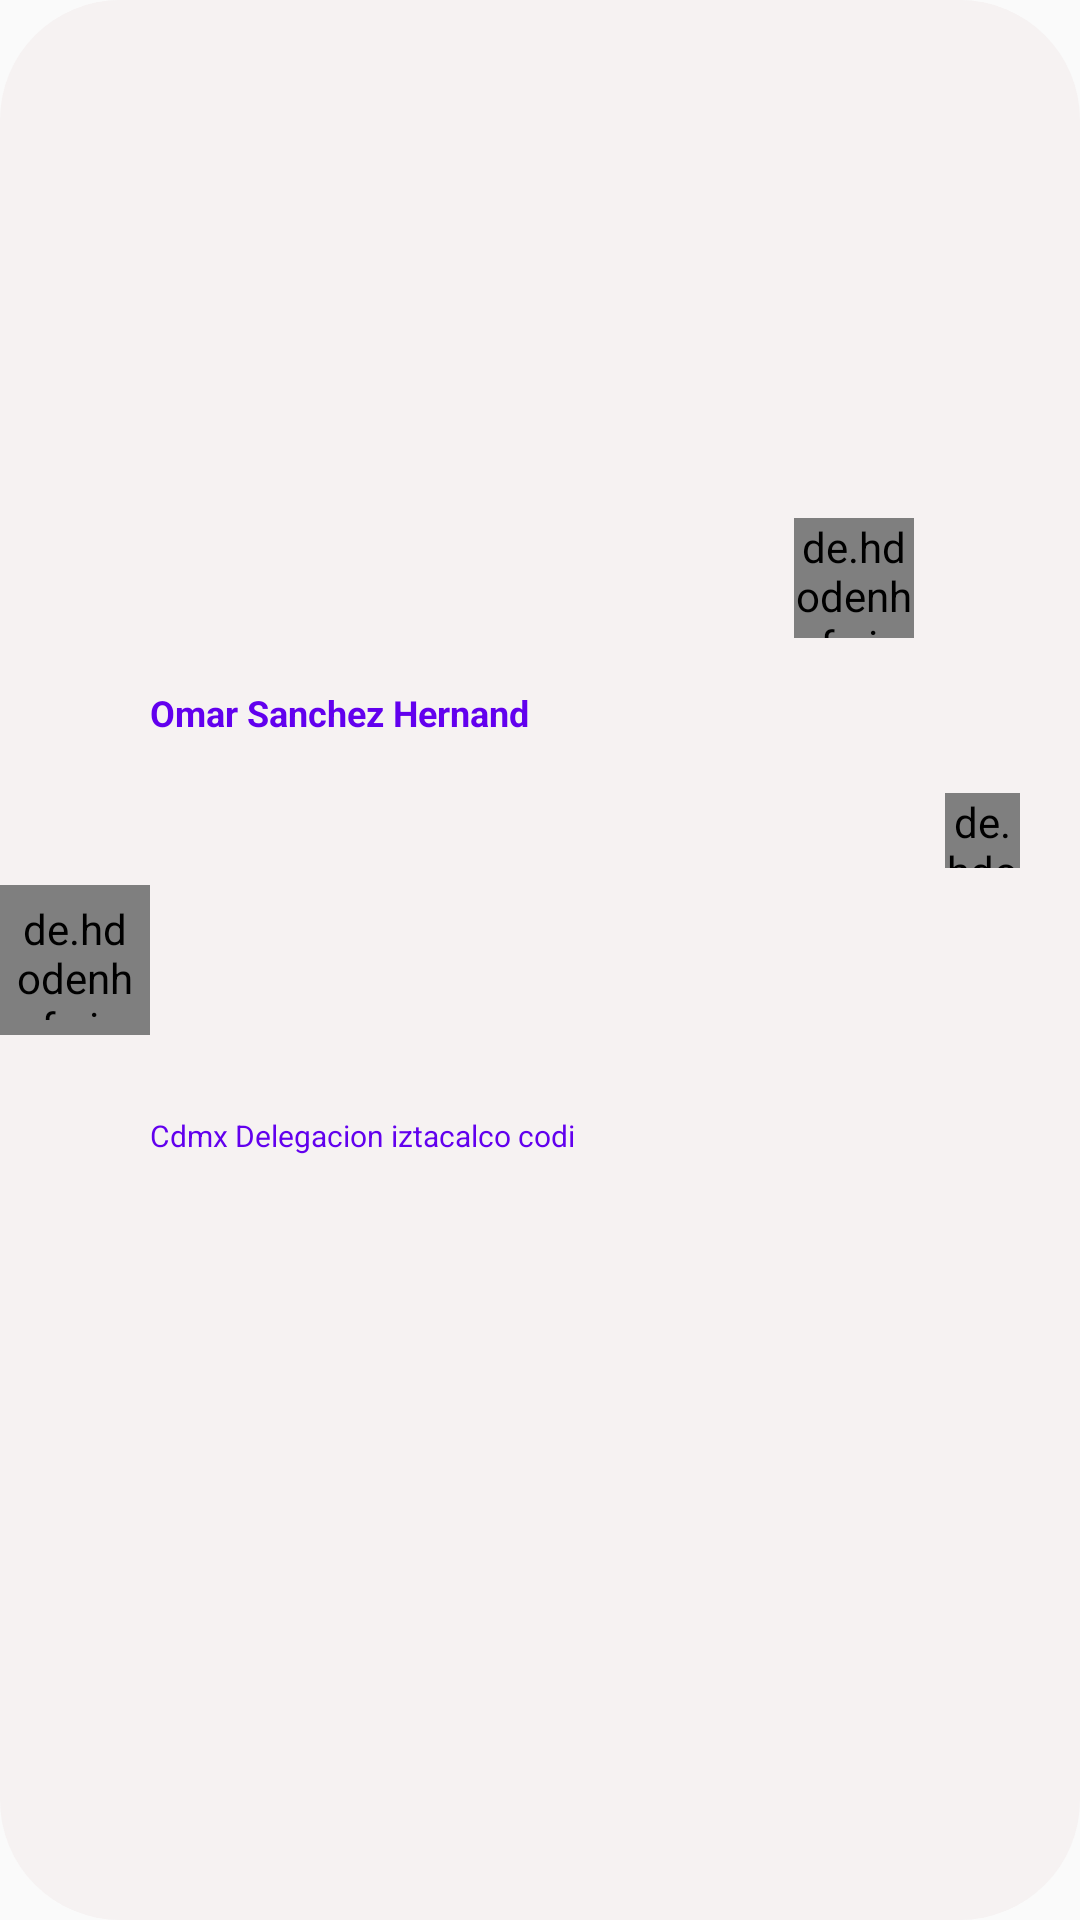

This screen was rendered from an Android layout file. Write that file and the resources it references.
<!-- AndroidManifest.xml: application theme AppTheme -->
<!-- res/layout/cardviewdirecciones.xml -->
<?xml version="1.0" encoding="utf-8"?>
<androidx.constraintlayout.widget.ConstraintLayout xmlns:android="http://schemas.android.com/apk/res/android"
    xmlns:app="http://schemas.android.com/apk/res-auto"
    xmlns:tools="http://schemas.android.com/tools"
    android:layout_width="match_parent"
    android:layout_height="wrap_content"
    android:weightSum="2"
    android:layout_margin="10dp"
    android:backgroundTint="#F6F2F2"
    android:background="@drawable/rounded_button"
    android:orientation="horizontal">

    <de.hdodenhof.circleimageview.CircleImageView
        android:id="@+id/profilePic"
        android:layout_width="50dp"
        android:layout_height="50dp"
        android:padding="5dp"
        android:src="@drawable/house"
        app:civ_border_color="#F0F0F0"
        app:layout_constraintBottom_toBottomOf="parent"
        app:layout_constraintEnd_toEndOf="parent"
        app:layout_constraintHorizontal_bias="0.0"
        app:layout_constraintStart_toStartOf="parent"
        app:layout_constraintTop_toTopOf="parent" />


    <TextView
        android:id="@+id/name"
        android:layout_width="167dp"
        android:layout_height="15dp"
        android:gravity="center_vertical"
        android:inputType="textCapCharacters"
        android:text="@string/carlogo"
        android:textColor="@color/colorPrimary"
        android:textSize="12sp"
        android:maxLength="20"
        android:textStyle="bold"
        app:layout_constraintBottom_toBottomOf="parent"
        app:layout_constraintEnd_toStartOf="@+id/circleImageNext"
        app:layout_constraintHorizontal_bias="0.0"
        app:layout_constraintStart_toEndOf="@+id/profilePic"
        app:layout_constraintTop_toTopOf="parent"
        app:layout_constraintVertical_bias="0.367" />

    <de.hdodenhof.circleimageview.CircleImageView
        android:id="@+id/circleImageNext"
        android:layout_width="40dp"
        android:layout_height="40dp"
        android:layout_gravity="right|top"
        android:layout_marginLeft="15dp"
        android:src="@drawable/ic_good"
        app:civ_circle_background_color="@color/colorWhite"
        app:layout_constraintBottom_toBottomOf="@+id/txtPaisCard"
        app:layout_constraintEnd_toStartOf="@+id/btndelete"
        app:layout_constraintHorizontal_bias="0.95"
        app:layout_constraintStart_toEndOf="@+id/profilePic"
        app:layout_constraintTop_toTopOf="parent" />

    <de.hdodenhof.circleimageview.CircleImageView
        android:id="@+id/btndelete"
        android:layout_width="25dp"
        android:layout_height="25dp"
        android:src="@drawable/ic_delete"
        android:layout_marginEnd="20dp"
        app:layout_constraintBottom_toBottomOf="parent"
        app:layout_constraintEnd_toEndOf="parent"
        app:layout_constraintHorizontal_bias="0.14"
        app:layout_constraintTop_toTopOf="parent"
        app:layout_constraintVertical_bias="0.43" />

    <TextView
        android:layout_width="match_parent"
        android:layout_height="wrap_content"
        android:visibility="gone"
        android:textColor="@color/colorPrimary"
        app:layout_constraintBottom_toBottomOf="parent"
        app:layout_constraintEnd_toEndOf="parent"
        app:layout_constraintHorizontal_bias="0.306"
        app:layout_constraintTop_toTopOf="parent"
        app:layout_constraintVertical_bias="0.636"
        android:id="@+id/grupoid" />

    <TextView
        android:id="@+id/txtPaisCard"
        android:layout_width="200dp"
        android:layout_height="wrap_content"
        android:text="@string/statuslock"
        android:textColor="@color/colorPrimary"
        android:textSize="10dp"
        android:maxLength="30"
        app:layout_constraintBottom_toBottomOf="parent"
        app:layout_constraintEnd_toStartOf="@+id/circleImageNext"
        app:layout_constraintHorizontal_bias="0.0"
        app:layout_constraintStart_toEndOf="@+id/profilePic"
        app:layout_constraintTop_toBottomOf="@+id/name"
        app:layout_constraintVertical_bias="0.333" />


    <TextView
        android:id="@+id/txtalmacena2"
        android:layout_width="wrap_content"
        android:layout_height="wrap_content"
        android:maxLength="15"
        android:visibility="gone"
        android:textColor="@color/colorPrimary"
        tools:ignore="MissingConstraints" />


</androidx.constraintlayout.widget.ConstraintLayout>
<!-- resources referenced by this layout -->
<resources>
  <color name="colorPrimary">#FF6200EE</color>
  <color name="colorWhite">#FFFFFF</color>
  <!-- drawable house: png bitmap (drawable-hdpi, 132633 bytes) -->
  <!-- drawable ic_good (drawable) -->
  <vector android:height="24dp" android:tint="#151515"
      android:viewportHeight="24" android:viewportWidth="24"
      android:width="24dp" xmlns:android="http://schemas.android.com/apk/res/android">
      <path android:fillColor="@android:color/white" android:pathData="M12,2L4,5v6.09c0,5.05 3.41,9.76 8,10.91c4.59,-1.15 8,-5.86 8,-10.91V5L12,2zM10.94,15.54L7.4,12l1.41,-1.41l2.12,2.12l4.24,-4.24l1.41,1.41L10.94,15.54z"/>
  </vector>
  <!-- drawable rounded_button (drawable) -->
  <?xml version="1.0" encoding="utf-8"?>
  <shape xmlns:android="http://schemas.android.com/apk/res/android"
      android:shape="rectangle"
      android:tint="#FFF8F8"
      android:padding="30dp">
      <corners android:radius="40dp"></corners>
  
  
  </shape>
  <string name="carlogo">Omar Sanchez Hernandez</string>
  <string name="statuslock">Cdmx Delegacion iztacalco codigo postal 08500</string>
  <style name="AppTheme" parent="Theme.AppCompat.Light.NoActionBar">
          
          <item name="colorPrimary">@color/colorPrimary</item>
          <item name="colorPrimaryDark">@color/colorPrimaryDark</item>
          <item name="colorAccent">@color/colorAccent</item>
      </style>
  <color name="colorPrimaryDark">#FFBB86FC</color>
  <color name="colorAccent">#03A9F4</color>
</resources>
